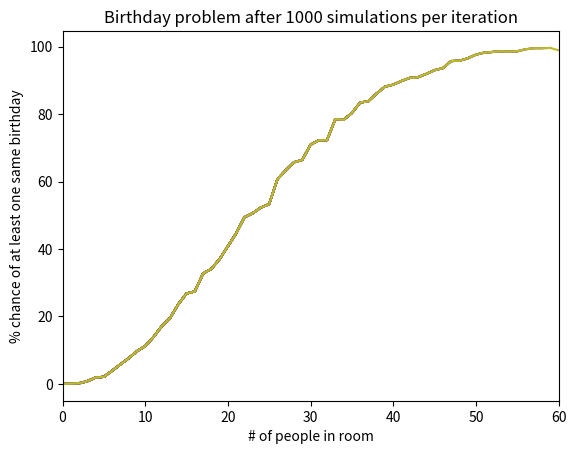

The script that saved this image:
# in a room of n people what is the probability that at least 2 have the same birthdays?
import random
import matplotlib.pyplot as plt


def populate_room(people_count):
    people = {}
    for person in range(1,people_count+1):
        people[person] = random.randint(1,365)
    return people


# for simulation in range(10):
def check_matches(people):
    match = False
    for i in range(1, len(people)+1):
        for j in range (i+1, len(people)+1):
            #print (people[i], people[j], sep = ' - ')
            if people[i] == people[j] and match == False:
                match = True
                #print(i, j, people[i], match)
                same_birthday.append(1)
                #print(same_birthday)
                return same_birthday



# people = populate_room()
# print(people)
# match_lst = check_matches(people)
# print(match_lst)

number_ppl = 60
simulations = 1000
lst1 = [0,0] #x-axis data store (# of people in room)
lst2 = [0,0] #y-axis data store (% chance of samd Bday)

fig = plt.figure()
plt.title("Birthday problem after " + str(simulations) + " simulations per iteration")
plt.xlabel("# of people in room")
plt.ylabel("% chance of at least one same birthday")
plt.xlim([0, number_ppl])


for people_count in range(2,number_ppl+1):
    same_birthday = []

    for i in range(simulations):
        people = populate_room(people_count)
        check_matches(people)
        #print(people)

    total_matches = sum(same_birthday)
    percent_match = (total_matches/simulations)*100
    print('...')
    print("Number of people in room: " + str(people_count))
    print("Total Matches: " + str(total_matches))
    print("Percent Matching: "+ str(percent_match))
    print(str(int(people_count*(people_count-1)/2)) + " pairs compared")# (N*(N-1))/2
    lst1.append(people_count)
    lst2.append(percent_match)

    plt.plot(lst1,lst2)

plt.show()






